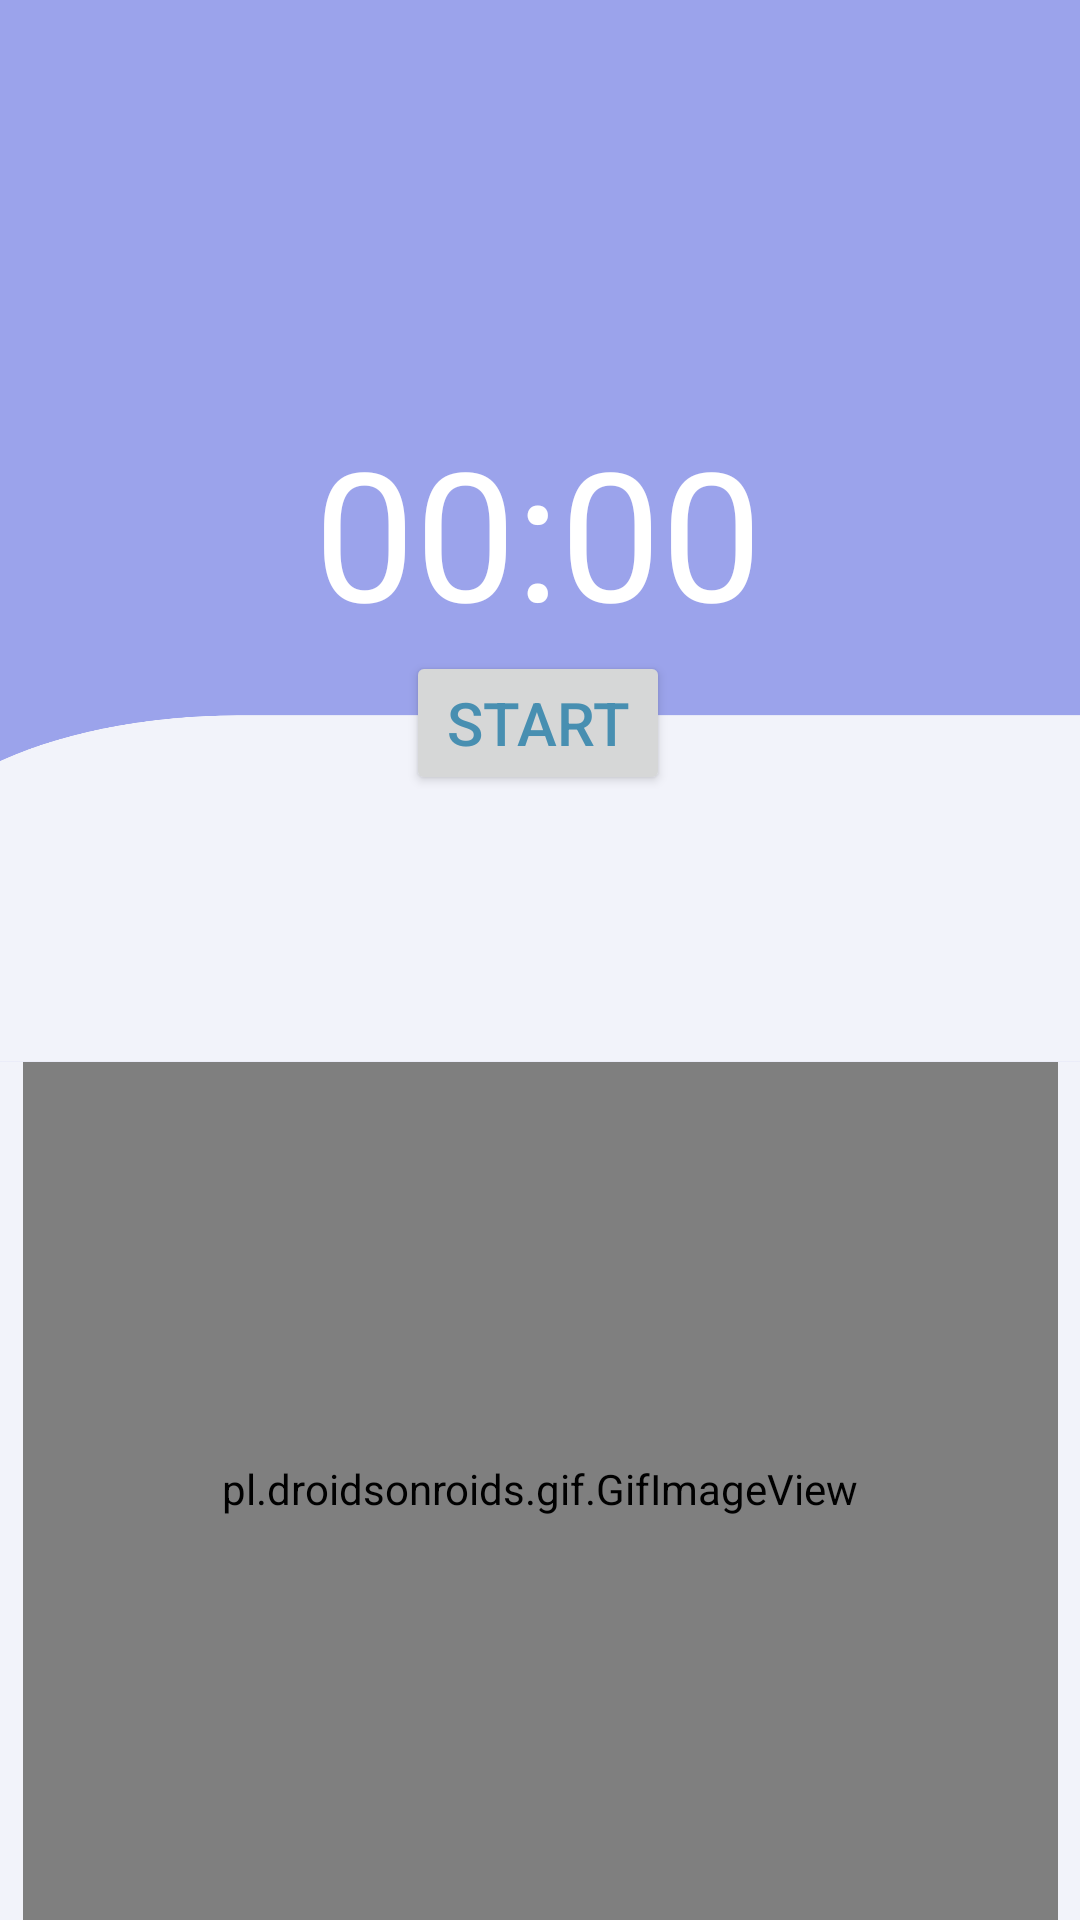

Android layout source for this screen:
<!-- AndroidManifest.xml: application theme Theme.GYM_Trainer -->
<!-- res/layout/activity_backlunges.xml -->
<?xml version="1.0" encoding="utf-8"?>
<androidx.constraintlayout.widget.ConstraintLayout xmlns:android="http://schemas.android.com/apk/res/android"
    xmlns:app="http://schemas.android.com/apk/res-auto"
    xmlns:tools="http://schemas.android.com/tools"
    android:layout_width="match_parent"
    android:layout_height="match_parent"
    tools:context=".backlunges"
    android:background="#F2F3FA">

    <pl.droidsonroids.gif.GifImageView
        android:id="@+id/imgView1"
        android:layout_width="345dp"
        android:layout_height="324dp"
        android:layout_marginTop="16dp"
        android:src="@drawable/backlunges"
        app:layout_constraintBottom_toBottomOf="parent"
        app:layout_constraintEnd_toEndOf="parent"
        app:layout_constraintStart_toStartOf="parent"
        app:layout_constraintTop_toBottomOf="@+id/relativeLayout"
        app:layout_constraintVertical_bias="0.666"
        tools:ignore="MissingConstraints" />

    <RelativeLayout
        android:id="@+id/relativeLayout"
        android:layout_width="409dp"
        android:layout_height="354dp"
        android:background="@drawable/nexttpage"
        app:layout_constraintBottom_toBottomOf="parent"
        app:layout_constraintEnd_toEndOf="parent"
        app:layout_constraintHorizontal_bias="0.518"
        app:layout_constraintStart_toStartOf="parent"
        app:layout_constraintTop_toTopOf="parent"
        app:layout_constraintVertical_bias="0.0"
        tools:ignore="MissingConstraints">

        <TextView
            android:id="@+id/text_view_countdown"
            android:layout_width="wrap_content"
            android:layout_height="wrap_content"
            android:layout_centerInParent="true"

            android:text="00:00"
            android:textColor="@android:color/white"
            android:textSize="60sp" />

        <Button
            android:id="@+id/button_start_pause"
            android:layout_width="wrap_content"
            android:layout_height="wrap_content"
            android:layout_below="@+id/text_view_countdown"
            android:layout_centerInParent="true"
            android:textSize="20dp"
            android:text="start"
            android:textColor="#488FB1" />

        <Button
            android:id="@+id/button_reset"
            android:layout_width="wrap_content"
            android:layout_height="wrap_content"
            android:layout_below="@+id/button_start_pause"
            android:layout_marginStart="-99dp"
            android:layout_marginTop="14dp"
            android:layout_toEndOf="@+id/button_start_pause"
            android:text="reset"
            android:textColor="#EF6D6D"
            android:textSize="20dp"
            android:visibility="invisible"
            tools:visibility="visible" />
    </RelativeLayout>


</androidx.constraintlayout.widget.ConstraintLayout>
<!-- resources referenced by this layout -->
<resources>
  <!-- drawable backlunges: gif bitmap (drawable, 116952 bytes) -->
  <!-- drawable nexttpage: png bitmap (drawable, 93265 bytes) -->
  <style name="Theme.GYM_Trainer" parent="Theme.MaterialComponents.DayNight.NoActionBar">
          
          <item name="colorPrimary">#A5AEEA</item>
          <item name="colorPrimaryVariant">#A5AEEA</item>
          <item name="colorOnPrimary">@color/white</item>
          
          <item name="colorSecondary">@color/teal_200</item>
          <item name="colorSecondaryVariant">@color/teal_700</item>
          <item name="colorOnSecondary">@color/black</item>
          
          <item name="android:statusBarColor" tools:targetApi="l">?attr/colorPrimaryVariant</item>
          
      </style>
  <color name="white">#FFFFFFFF</color>
  <color name="teal_200">#FF03DAC5</color>
  <color name="teal_700">#FF018786</color>
  <color name="black">#FF000000</color>
</resources>
